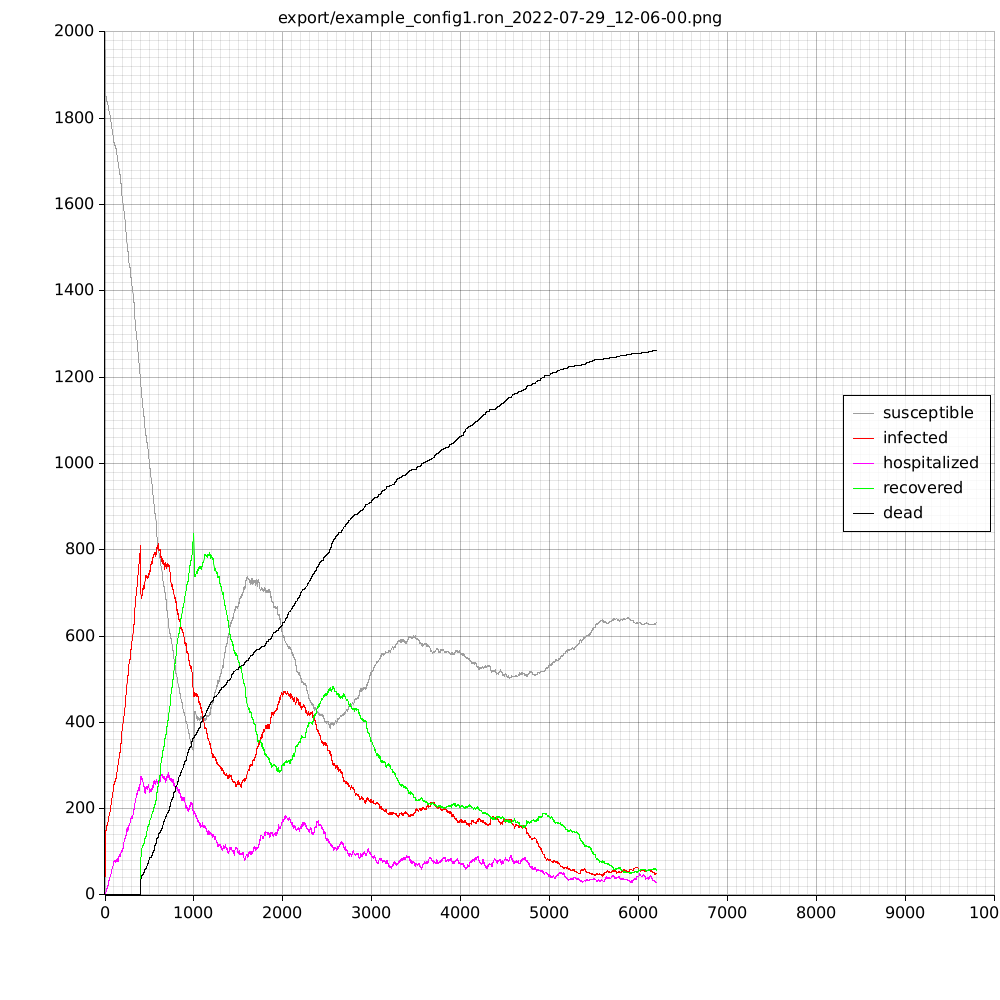

The file beside this chart, header and first rows:
time, susceptible, infected, hospital, recovered, dead
0, 1957, 43, 0, 0, 0
1, 1921, 79, 0, 0, 0
2, 1893, 107, 0, 0, 0
3, 1882, 118, 0, 0, 0
4, 1876, 124, 0, 0, 0
5, 1871, 129, 2, 0, 0
6, 1869, 131, 3, 0, 0
7, 1865, 135, 3, 0, 0
8, 1861, 139, 4, 0, 0
9, 1857, 143, 5, 0, 0
10, 1850, 150, 6, 0, 0
11, 1850, 150, 6, 0, 0
12, 1850, 150, 7, 0, 0
13, 1850, 150, 7, 0, 0
14, 1850, 150, 9, 0, 0
15, 1847, 153, 9, 0, 0
16, 1846, 154, 10, 0, 0
17, 1845, 155, 11, 0, 0
18, 1845, 155, 13, 0, 0
19, 1843, 157, 13, 0, 0
20, 1841, 159, 15, 0, 0
21, 1841, 159, 15, 0, 0
22, 1840, 160, 15, 0, 0
23, 1839, 161, 15, 0, 0
24, 1839, 161, 15, 0, 0
25, 1839, 161, 16, 0, 0
26, 1839, 161, 17, 0, 0
27, 1838, 162, 17, 0, 0
28, 1837, 163, 18, 0, 0
29, 1835, 165, 18, 0, 0
30, 1833, 167, 19, 0, 0
31, 1833, 167, 19, 0, 0
32, 1833, 167, 21, 0, 0
33, 1831, 169, 21, 0, 0
34, 1830, 170, 21, 0, 0
35, 1829, 171, 21, 0, 0
36, 1828, 172, 25, 0, 0
37, 1827, 173, 25, 0, 0
38, 1827, 173, 27, 0, 0
39, 1827, 173, 30, 0, 0
40, 1823, 177, 31, 0, 0
41, 1819, 181, 32, 0, 0
42, 1818, 182, 32, 0, 0
43, 1818, 182, 33, 0, 0
44, 1818, 182, 33, 0, 0
45, 1816, 184, 33, 0, 0
46, 1814, 186, 33, 0, 0
47, 1811, 189, 35, 0, 0
48, 1809, 191, 36, 0, 0
49, 1809, 191, 37, 0, 0
50, 1809, 191, 38, 0, 0
51, 1809, 191, 38, 0, 0
52, 1808, 192, 40, 0, 0
53, 1808, 192, 40, 0, 0
54, 1808, 192, 40, 0, 0
55, 1808, 192, 40, 0, 0
56, 1808, 192, 40, 0, 0
57, 1807, 193, 43, 0, 0
58, 1807, 193, 44, 0, 0
59, 1807, 193, 44, 0, 0
... 6,140 more rows
